Image classification data set "studio_data" (React-Developer751/new-ia on GitHub). Class labels (51): accounting finance, agriculture farm, bakery, barber, bookstore, cafe, car repair, car showroom, car wash, cleaning, clinic doctor, coaching tuition, construction, dental, digital agency, ecommerce, electrician, event party, fast food, florist, grocery, gym, ice cream, indian thali, interior design, jewellery, juice bar, kurti store, law firm, logistics, mobile app, none, pet clinic, pharmacy, photography, plumbing, real estate, italian restaurant, SaaS, salon, saree boutique, school, shoe store, solar energy, spa, sushi, sweet shop, toy store, travel agency, wedding, yoga.

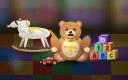
Label: toy store

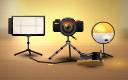
Label: photography

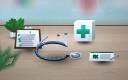
Label: clinic doctor

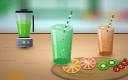
Label: juice bar

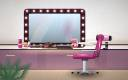
Label: salon

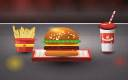
Label: fast food
